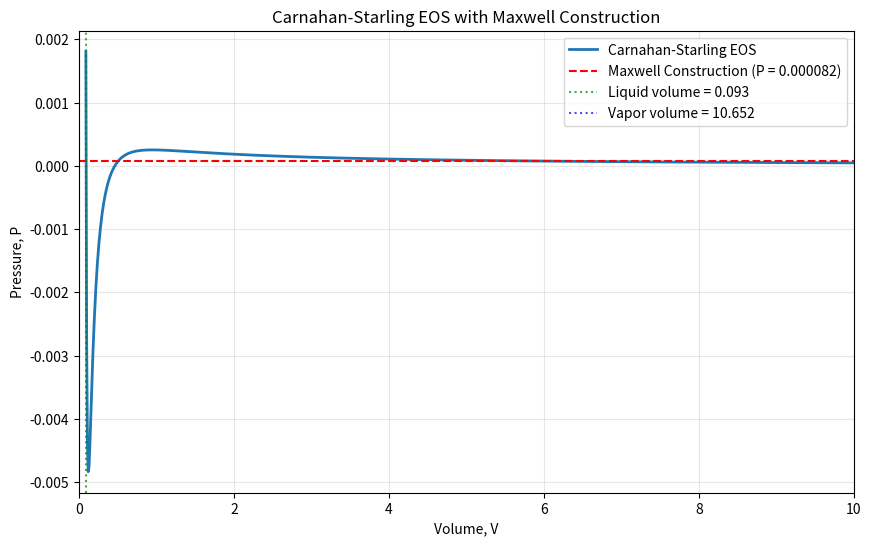

Write the Python code that produced this figure. (Note: this script raises an exception after producing the figure.)
import os
import numpy as np
import matplotlib.pyplot as plt
from scipy.optimize import brentq
import pandas as pd

# Maxwell construction for Carnahan-Starling EOS
rho_c = 3.5
p_c = 0.001
Tr = 0.61

# Calculate EOS parameters
b_eos = 0.5218 / rho_c
a_eos = ((b_eos ** 2) * p_c) / ((0.3773 ** 2) * 0.4963)
R_eos = 1.0
Tc = (0.3773 * a_eos) / (b_eos * R_eos)
T_eos = Tr * Tc


def pressure_function(x):
    """Calculate pressure using Carnahan-Starling EOS"""
    return (R_eos * T_eos * (1 / x) *
            ((1 + (b_eos / (x * 4)) + ((b_eos / (x * 4)) ** 2) - ((b_eos / (x * 4)) ** 3)) /
             ((1 - (b_eos / (x * 4))) ** 3)) - a_eos * (1 / (x ** 2)))


def pressure_derivative(x):
    """Calculate derivative of pressure with respect to volume"""
    return (R_eos * T_eos * ((b_eos * (1 / x)) ** 4 - 16 * ((b_eos * (1 / x)) ** 3) +
                             64 * ((b_eos * (1 / x)) ** 2) + 256 * b_eos * (1 / x) + 256) /
            ((4 - b_eos * (1 / x)) ** 4) - 2 * a_eos * (1 / x))


def find_extrema(a_int, b_int):
    """Find the maximum and minimum points of the pressure function.

    This part of the code detects sign changes in the derivative of the pressure function
    over a range of test points. When a sign change is found between two consecutive points,
    it uses Brent's method (brentq) to accurately find the root (where the derivative crosses zero),
    which corresponds to an extremum (maximum or minimum) of the pressure function.
    All found extrema are collected and returned in the extrema list. This is useful for
    identifying phase transition points in the Maxwell construction.
    """

    def derivative_zero(x):
        return pressure_derivative(x)

    extrema = []

    # Sample points to find sign changes
    test_points = np.linspace(a_int, b_int, 1000)
    derivative_values = [pressure_derivative(x) for x in test_points]

    for i in range(len(test_points) - 1):
        if derivative_values[i] * derivative_values[i + 1] < 0:
            try:
                root = brentq(derivative_zero, test_points[i], test_points[i + 1])
                extrema.append(root)
            except:
                continue

    return extrema


def riemann_integration(a, b, n, f):
    """Riemann integration approximation"""
    delta = (b - a) / n
    xs = np.linspace(a, b - delta, n)
    fx = np.array([f(x) for x in xs])
    integral = np.sum(fx) * delta
    return integral


def maxwell_construction(max_min, a_int, b_int, max_iterations=40, tolerance=1e-7):
    """
    Perform Maxwell construction to find coexistence densities
    """
    if len(max_min) < 2:
        print("Insufficient extrema for Maxwell construction")
        return None, None, None, None, None

    guess = 0.01

    # Initial guesses for the coexistence points
    a_ = max_min[0] + guess * (max_min[1] - max_min[0])
    b = max_min[1] + guess * (max_min[0] - max_min[1])

    g = (a_ + b) / 2

    # Check if Maxwell construction is feasible
    p_at_extrema = [pressure_function(x) for x in max_min]
    print(f"Pressures at extrema: {p_at_extrema}")

    # If pressure doesn't change sign significantly, Maxwell construction may not be meaningful
    if all(p >= 0 for p in p_at_extrema) and (max(p_at_extrema) - min(p_at_extrema)) < 1e-6:
        print("Pressure variation too small for meaningful Maxwell construction")
        # Return approximate coexistence points
        return (max_min[0] * 0.9, max_min[1] * 1.1), 0, 0, max_min[0], max_min[1]

    # Handle negative pressure case
    if pressure_function(max_min[0]) < 0:
        try:
            zero_pressure = brentq(pressure_function, max_min[0], max_min[1])
            a_ = zero_pressure * (1 + guess)
        except:
            pass

    print(f"Initial guesses: a = {a_}, b = {b}")
    print(f"Pressure at a = {pressure_function(a_)}")

    # Variables to track integration results
    integd_, integc_ = 0, 0

    for iteration in range(max_iterations):
        print(f"Iteration {iteration + 1}")

        c, d = pressure_function(a_), pressure_function(b)

        # Handle negative pressure
        while c < 0:
            g = (a_ + b) / 2
            a_ = g
            c = pressure_function(a_)

        # Define pressure difference functions
        def pc_function(x):
            return pressure_function(x) - c

        def pd_function(x):
            return pressure_function(x) - d

        # Find intersection points with better error handling
        try:
            i1 = brentq(pc_function, a_int, max_min[0])
            i3 = brentq(pc_function, max_min[1], b_int)
            integc_ = riemann_integration(i1, i3, 100000, pc_function)
            print(f"Integral c: {integc_}")
        except Exception as e:
            print(f"Could not find intersection for pressure c: {e}")
            # Try to continue with a fallback approach
            integc_ = 0

        try:
            j1 = brentq(pd_function, a_int, max_min[0])
            j3 = brentq(pd_function, max_min[1], b_int)
            integd_ = riemann_integration(j1, j3, 100000, pd_function)
            print(f"Integral d: {integd_}")
        except Exception as e:
            print(f"Could not find intersection for pressure d: {e}")
            # Try to continue with a fallback approach
            integd_ = 0

        # Bisection step
        g = (a_ + b) / 2
        e = pressure_function(g)

        def pe_function(x):
            return pressure_function(x) - e

        try:
            m1 = brentq(pe_function, a_int, max_min[0])
            m3 = brentq(pe_function, max_min[1], b_int)
            intege = riemann_integration(m1, m3, 100000, pe_function)

            # Update based on integral sign
            if intege > 0:
                a_ = g
            else:
                b = g

        except Exception as e:
            print(f"Could not find intersection for pressure e: {e}")
            # If we can't proceed, break with current values
            break

        # Check convergence
        if abs(intege) < tolerance:
            print(f"Converged after {iteration + 1} iterations")
            break

    # Final calculation - g should be defined by now
    try:
        e = pressure_function(g)

        def pf_function(x):
            return pressure_function(x) - e

        k1 = brentq(pf_function, a_int, max_min[0])
        k3 = brentq(pf_function, max_min[1], b_int)
        k = (k1, k3)
        print(f"Final coexistence points: {k}")

        return k, integd_, integc_, a_, b
    except Exception as e:
        print(f"Could not find final intersection points: {e}")
        # Return approximate values based on extrema
        return (max_min[0], max_min[1]), integd_, integc_, a_, b


# Main execution
if __name__ == "__main__":
    # Define integration bounds
    a_int, b_int = 0.09, 50

    # Generate volume array and calculate pressure and derivative
    rho_w = np.arange(a_int, b_int, 0.01)
    p_bulk = np.array([pressure_function(rho) for rho in rho_w])
    p_dash_bulk = np.array([pressure_derivative(rho) for rho in rho_w])

    # Find extrema and perform Maxwell construction
    max_min = find_extrema(a_int, b_int)
    print(f"Extrema found at: {max_min}")

    k = None
    if len(max_min) >= 2:
        k, integd, integc, a, b = maxwell_construction(max_min, a_int, b_int)

        if k is not None:
            maxwell_pressure = pressure_function((k[0] + k[1]) / 2)
            print(f"Maxwell construction coexistence pressure: {maxwell_pressure}")
            print(f"Coexistence volumes: {k[0]:.6f}, {k[1]:.6f}")
            print(f"Coexistence denisties: {1 / k[0]:.6f}, {1 / k[1]:.6f}")
    else:
        print("Could not find sufficient extrema for Maxwell construction")

    # Create and save results
    results_df = pd.DataFrame({
        'Volume': rho_w,
        'Pressure': p_bulk,
        'Pressure_Derivative': p_dash_bulk
    })

    results_df.to_csv('carnahan_starling_results.csv', index=False)
    print("Results saved to carnahan_starling_results.csv")

    # Plot results
    plt.figure(figsize=(10, 6))
    plt.plot(rho_w, p_bulk, label='Carnahan-Starling EOS', linewidth=2)

    if k is not None:
        maxwell_pressure = pressure_function((k[0] + k[1]) / 2)
        plt.axhline(y=maxwell_pressure, color='red', linestyle='--',
                    label=f'Maxwell Construction (P = {maxwell_pressure:.6f})')
        plt.axvline(x=k[0], color='green', linestyle=':', alpha=0.7,
                    label=f'Liquid volume = {k[0]:.3f}')
        plt.axvline(x=k[1], color='blue', linestyle=':', alpha=0.7,
                    label=f'Vapor volume = {k[1]:.3f}')

    plt.xlabel('Volume, V')
    plt.ylabel('Pressure, P')
    plt.title('Carnahan-Starling EOS with Maxwell Construction')
    plt.legend()
    plt.grid(True, alpha=0.3)
    plt.xlim(0, 10)  # Focus on relevant range

    # Save the plot to the specified directory with a timestamp to avoid overwriting
    import datetime
    save_dir = "/Users/<user>/PycharmProjects/WBLBM/example/tests/maxwell_reconstruction"
    os.makedirs(save_dir, exist_ok=True)
    timestamp = datetime.datetime.now().strftime("%Y-%m-%d_%H-%M")
    save_path = os.path.join(save_dir, f"carnahan_starling_maxwell_{timestamp}.png")
    plt.savefig(save_path, dpi=200)
    print(f"Figure saved to {save_path}")

    print("\nCalculation completed successfully!")
